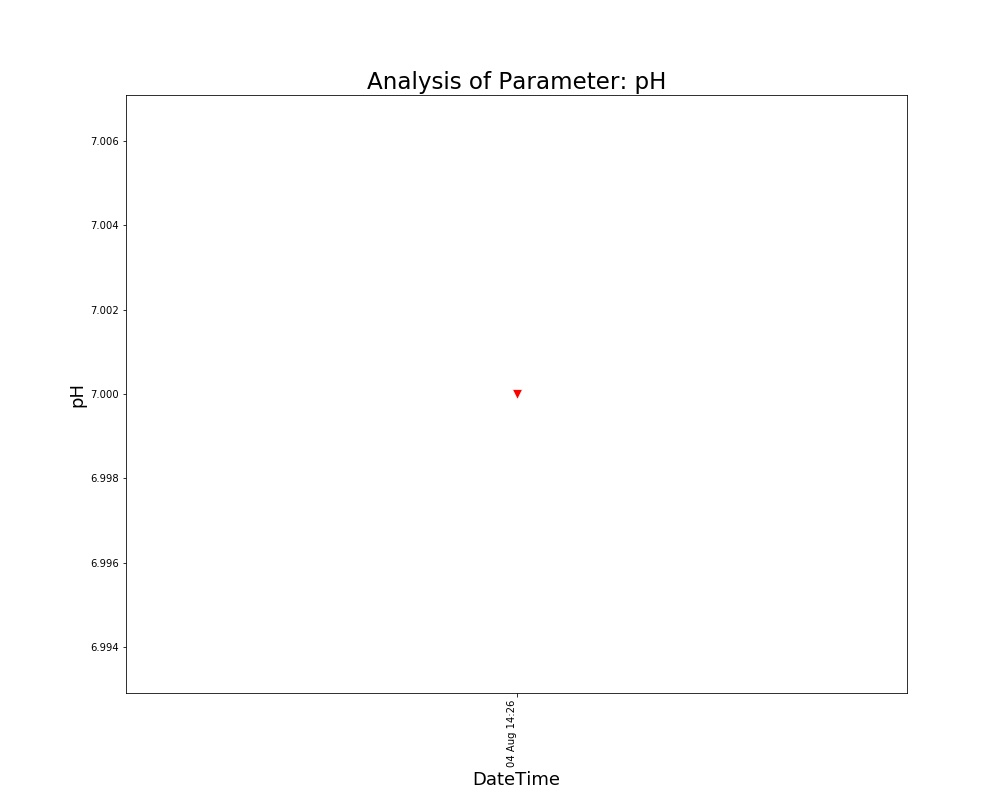

Source data for this figure (header and first rows):
, DateTime, Date, Time, pH
0, 04 Aug 14:26, 04 Aug 2021, 14:26:24, 7.0
